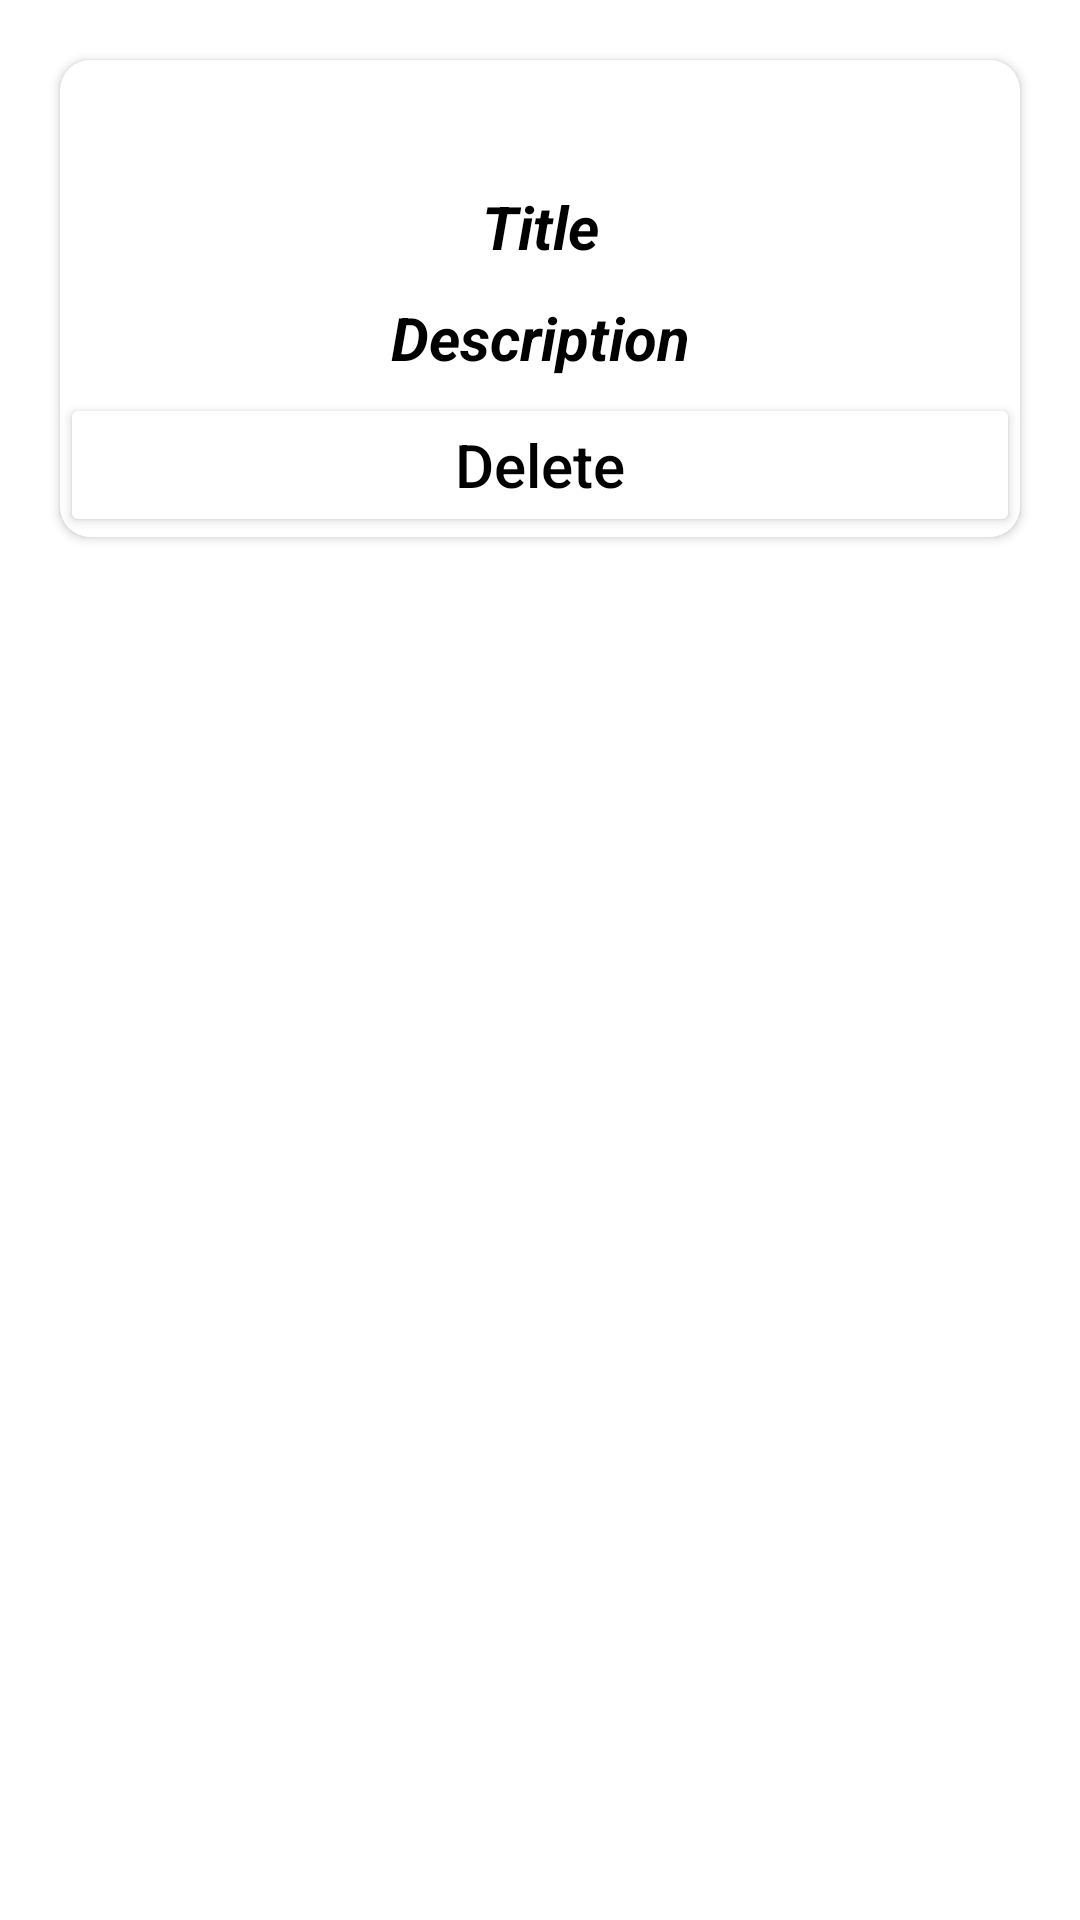

Layout XML and referenced resources for this Android screen:
<!-- AndroidManifest.xml: application theme Theme.WorkingWithSQL -->
<!-- res/layout/custom_item.xml -->
<?xml version="1.0" encoding="utf-8"?>
<RelativeLayout xmlns:android="http://schemas.android.com/apk/res/android"
    xmlns:app="http://schemas.android.com/apk/res-auto"
    android:layout_width="match_parent"
    android:layout_height="wrap_content">

    <androidx.cardview.widget.CardView
        android:id="@+id/idCard"
        android:layout_width="match_parent"
        android:layout_height="wrap_content"
        android:layout_marginStart="20dp"
        android:layout_marginTop="20dp"
        android:layout_marginEnd="20dp"
        android:layout_marginBottom="20dp"
        android:background="@drawable/button_style"
        android:elevation="15dp"
        android:padding="10dp"
        app:cardCornerRadius="10dp"
        app:cardUseCompatPadding="false">

        <LinearLayout
            android:layout_width="match_parent"
            android:layout_height="match_parent"
            android:orientation="vertical">

            <TextView
                android:id="@+id/tvID"
                android:layout_width="match_parent"
                android:layout_height="wrap_content"
                android:layout_margin="5dp"
                android:gravity="center"
                android:text="ID"
                android:textColor="@color/black"
                android:textSize="20dp"
                android:textStyle="bold|italic"
                android:visibility="invisible" />

            <TextView
                android:id="@+id/tvTitle"
                android:layout_width="match_parent"
                android:layout_height="wrap_content"
                android:layout_margin="5dp"
                android:gravity="center"
                android:text="Title"
                android:textColor="@color/black"
                android:textSize="20dp"
                android:textStyle="bold|italic" />

            <TextView
                android:id="@+id/tvDesc"
                android:layout_width="match_parent"
                android:layout_height="wrap_content"
                android:layout_margin="5dp"
                android:gravity="center"
                android:text="Description"
                android:textColor="@color/black"
                android:textSize="20dp"
                android:textStyle="bold|italic" />

            <Button
                android:id="@+id/btnDelete"
                android:layout_width="match_parent"
                android:layout_height="wrap_content"
                android:backgroundTint="@color/white"
                android:gravity="center"
                android:text="Delete"
                android:textAllCaps="false"
                android:textColor="@color/black"
                android:textSize="20dp" />

        </LinearLayout>

    </androidx.cardview.widget.CardView>

</RelativeLayout>
<!-- resources referenced by this layout -->
<resources>
  <color name="black">#FF000000</color>
  <color name="white">#FFFFFFFF</color>
  <!-- drawable button_style (drawable) -->
  <?xml version="1.0" encoding="utf-8"?>
  <selector xmlns:android="http://schemas.android.com/apk/res/android">
  
      <item>
  
          <shape>
  
              <corners android:radius="20dp" />
              <stroke android:color="@color/white"
                  android:width="3dp"/>
              <solid android:color="@color/darkBlue" />
  
          </shape>
  
      </item>
  
  </selector>
  <style name="Theme.WorkingWithSQL" parent="Theme.MaterialComponents.DayNight.DarkActionBar">
          
          <item name="colorPrimary">@color/purple_500</item>
          <item name="colorPrimaryVariant">@color/purple_700</item>
          <item name="colorOnPrimary">@color/white</item>
          
          <item name="colorSecondary">@color/teal_200</item>
          <item name="colorSecondaryVariant">@color/teal_700</item>
          <item name="colorOnSecondary">@color/black</item>
          
          <item name="android:statusBarColor" tools:targetApi="l">?attr/colorPrimaryVariant</item>
          
      </style>
  <color name="darkBlue">#02082C</color>
  <color name="purple_500">#FF6200EE</color>
  <color name="purple_700">#FF3700B3</color>
  <color name="teal_200">#FF03DAC5</color>
  <color name="teal_700">#FF018786</color>
</resources>
